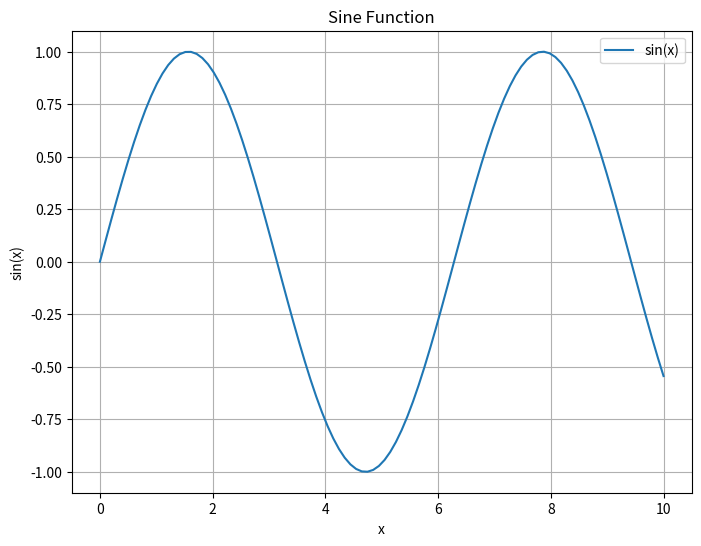
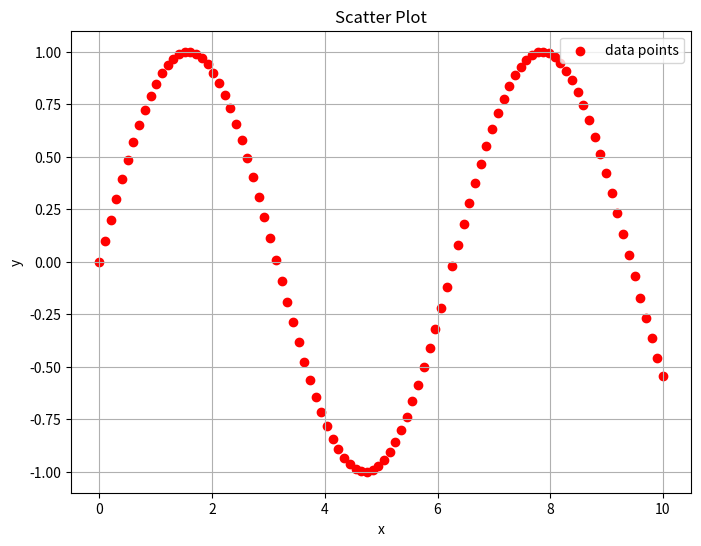
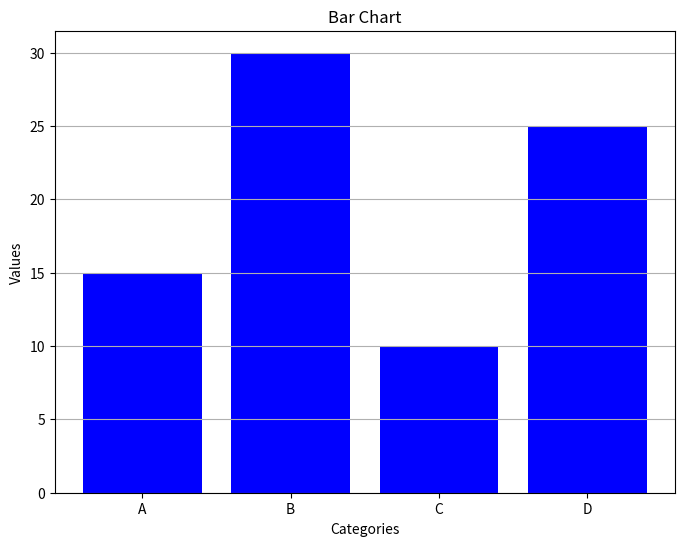
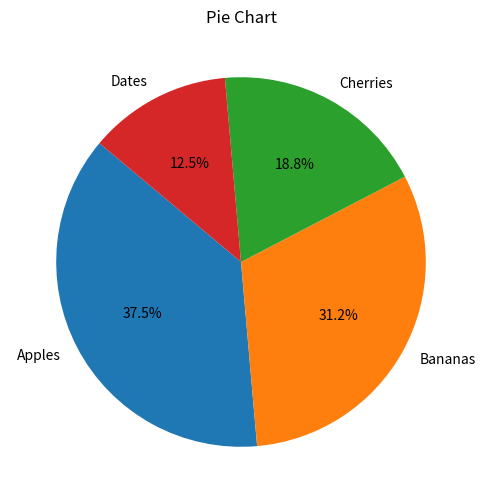

Reproduce these figures in Python, in order.
import numpy as np
import matplotlib.pyplot as plt

# 生成示例数据
x = np.linspace(0, 10, 100)
y = np.sin(x)

# 创建一个折线图
plt.figure(figsize=(8, 6))  # 创建一个8x6大小的图像
plt.plot(x, y, label='sin(x)')
plt.title('Sine Function')
plt.xlabel('x')
plt.ylabel('sin(x)')
plt.legend()
plt.grid(True)
plt.show()

# 创建一个散点图
plt.figure(figsize=(8, 6))
plt.scatter(x, y, label='data points', color='red', marker='o')
plt.title('Scatter Plot')
plt.xlabel('x')
plt.ylabel('y')
plt.legend()
plt.grid(True)
plt.show()

# 创建一个柱状图
categories = ['A', 'B', 'C', 'D']
values = [15, 30, 10, 25]
plt.figure(figsize=(8, 6))
plt.bar(categories, values, color='blue')
plt.title('Bar Chart')
plt.xlabel('Categories')
plt.ylabel('Values')
plt.grid(axis='y')
plt.show()

# 创建一个饼图
labels = ['Apples', 'Bananas', 'Cherries', 'Dates']
sizes = [30, 25, 15, 10]
plt.figure(figsize=(8, 6))
plt.pie(sizes, labels=labels, autopct='%1.1f%%', startangle=140)
plt.title('Pie Chart')
plt.show()
